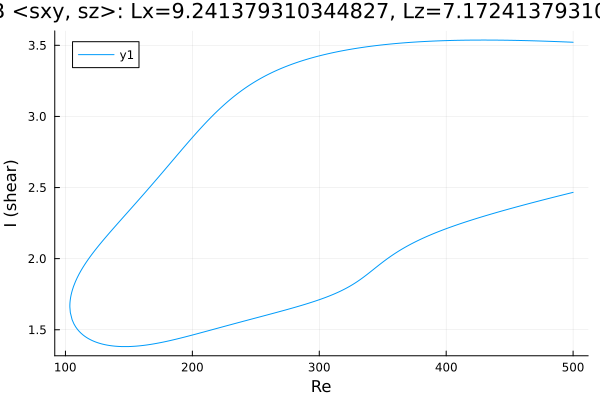

Source data for this figure (header and first rows):
Re, shear
500.0, 3.521
498.7, 3.522
497.3, 3.523
495.9, 3.523
494.5, 3.524
493, 3.524
491.6, 3.525
490.2, 3.525
488.8, 3.526
487.4, 3.526
486, 3.527
484.6, 3.527
483.1, 3.527
481.7, 3.528
480.3, 3.528
478.9, 3.529
477.5, 3.529
476.1, 3.53
474.7, 3.53
473.2, 3.53
471.8, 3.531
470.4, 3.531
469, 3.532
467.6, 3.532
466.2, 3.532
464.8, 3.533
463.3, 3.533
462.8, 3.533
461.4, 3.533
460, 3.534
458.6, 3.534
457.2, 3.534
455.8, 3.534
454.3, 3.535
452.9, 3.535
451.5, 3.535
450.1, 3.535
448.7, 3.536
447.3, 3.536
445.9, 3.536
444.4, 3.536
443, 3.536
441.6, 3.536
440.2, 3.536
438.8, 3.537
437.4, 3.537
436, 3.537
434.5, 3.537
433.1, 3.537
431.7, 3.537
430.3, 3.537
428.9, 3.537
427.5, 3.537
426.1, 3.537
424.6, 3.537
423.2, 3.537
421.8, 3.537
420.4, 3.537
419, 3.536
417.6, 3.536
... 566 more rows
